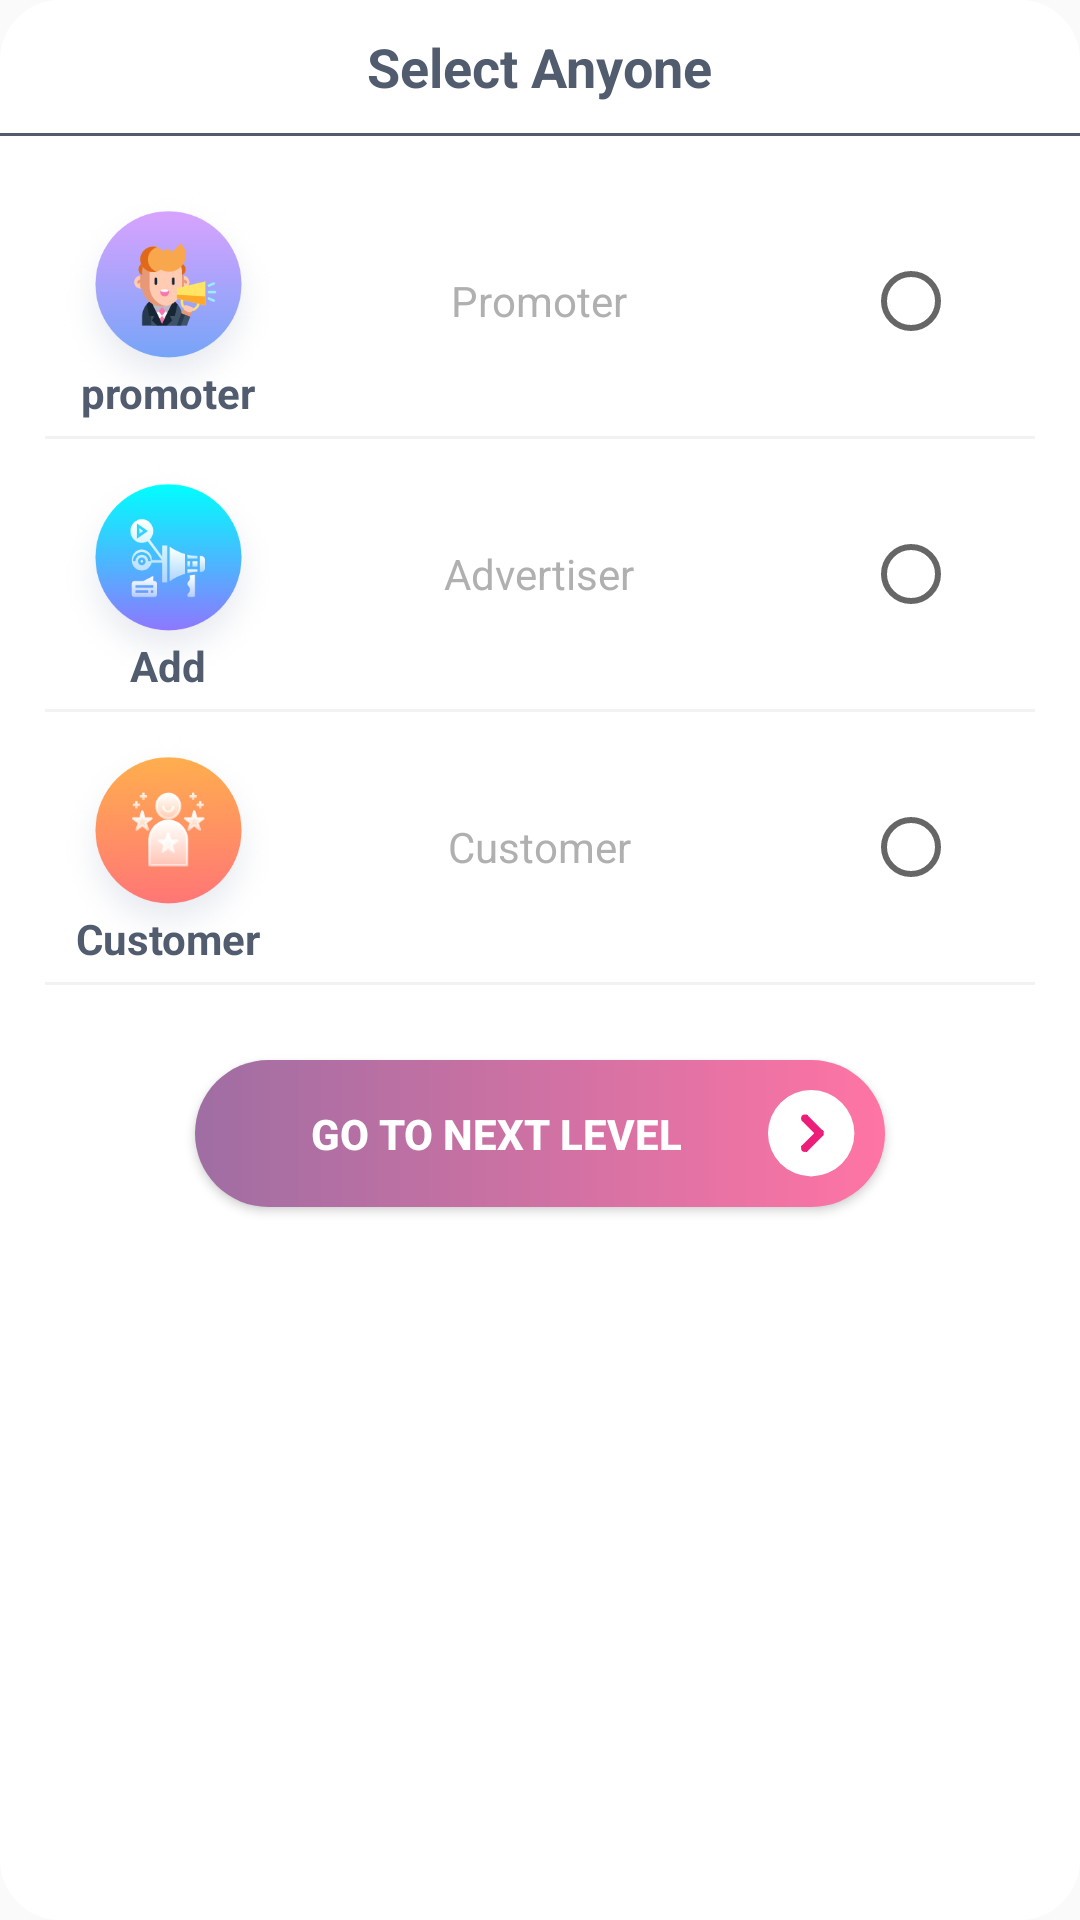

Produce the Android XML layout that renders to this screen, including the resource entries it uses.
<!-- AndroidManifest.xml: application theme AppTheme -->
<!-- res/layout/custom_dialog_profile.xml -->
<?xml version="1.0" encoding="utf-8"?>
<RelativeLayout
		xmlns:android="http://schemas.android.com/apk/res/android"
		android:layout_width="match_parent"
		android:layout_height="wrap_content"
		android:background="@drawable/round_background"
		android:layout_marginLeft="@dimen/margin_xxlarge"
		android:layout_marginRight="@dimen/margin_xxlarge">
	
	<TextView
			android:id="@+id/custom_heading"
			android:layout_width="wrap_content"
			android:layout_height="wrap_content"
			android:text="Select Anyone"
			android:layout_centerHorizontal="true"
			android:textColor="@color/font_color"
			android:textSize="18dp"
			android:textStyle="bold"
			android:layout_margin="@dimen/margin_large"/>
	<TextView
			android:id="@+id/custom_line"
			android:layout_width="match_parent"
			android:layout_height="1dp"
			android:background="@color/font_color"
			android:layout_below="@+id/custom_heading"/>
	
	<LinearLayout
			android:layout_below="@+id/custom_line"
			android:layout_width="match_parent"
			android:layout_height="wrap_content"
			android:orientation="vertical"
			android:padding="@dimen/margin_xlarge">
		
		<LinearLayout
				android:id="@+id/promoterLayout"
				android:layout_width="match_parent"
				android:layout_height="wrap_content"
				android:weightSum="4"
				android:gravity="center">
			
			<RelativeLayout
					android:layout_width="0dp"
					android:layout_height="wrap_content"
					android:layout_weight="1">
				
				<ImageView
						android:id="@+id/img_ic_promoter"
						android:layout_width="wrap_content"
						android:layout_height="80dp"
						android:src="@drawable/ic_promoter"/>
				<TextView
						android:layout_alignBottom="@+id/img_ic_promoter"
						android:layout_width="wrap_content"
						android:layout_height="wrap_content"
						android:text="promoter"
						android:layout_centerInParent="true"
						android:textColor="@color/font_color"
						android:textStyle="bold"/>
				
			</RelativeLayout>
			
			<RelativeLayout
					android:layout_width="0dp"
					android:layout_height="wrap_content"
					android:layout_weight="2">
				<TextView
						android:layout_width="wrap_content"
						android:layout_height="wrap_content"
						android:text="Promoter"
						android:layout_centerInParent="true"
						android:layout_centerVertical="true"
						android:textColor="@color/light_font_color"
				/>
			
			</RelativeLayout>
			
			<RelativeLayout
					android:layout_width="0dp"
					android:layout_height="wrap_content"
					android:layout_weight="1">
				<RadioButton
						android:id="@+id/radio_btn_promoter"
						android:layout_width="wrap_content"
						android:layout_height="wrap_content"
						android:layout_centerInParent="true"
						android:layout_centerVertical="true"
						android:textStyle="bold"/>
			
			</RelativeLayout>
			
		</LinearLayout>
		
		<TextView
				android:layout_marginTop="5dp"
				android:layout_marginBottom="5dp"
				android:layout_width="match_parent"
				android:layout_height="1dp"
				android:background="@color/color_gray"/>
		
		<LinearLayout
				android:id="@+id/advertiseLayout"
				android:layout_width="match_parent"
				android:layout_height="wrap_content"
				android:weightSum="4"
				android:gravity="center">
			
			<RelativeLayout
					android:layout_width="0dp"
					android:layout_height="wrap_content"
					android:layout_weight="1">
				
				<ImageView
						android:id="@+id/img_ic_add"
						android:layout_width="wrap_content"
						android:layout_height="80dp"
						android:src="@drawable/ic_add"/>
				<TextView
						android:layout_alignBottom="@+id/img_ic_add"
						android:layout_width="wrap_content"
						android:layout_height="wrap_content"
						android:text="Add"
						android:layout_centerInParent="true"
						android:textColor="@color/font_color"
						android:textStyle="bold"/>
			
			</RelativeLayout>
			
			<RelativeLayout
					android:layout_width="0dp"
					android:layout_height="wrap_content"
					android:layout_weight="2">
				<TextView
						android:layout_width="wrap_content"
						android:layout_height="wrap_content"
						android:text="Advertiser"
						android:layout_centerInParent="true"
						android:layout_centerVertical="true"
						android:textColor="@color/light_font_color"/>
			
			</RelativeLayout>
			
			<RelativeLayout
					android:layout_width="0dp"
					android:layout_height="wrap_content"
					android:layout_weight="1">
				<RadioButton
						android:id="@+id/radio_btn_add"
						android:layout_width="wrap_content"
						android:layout_height="wrap_content"
						android:layout_centerInParent="true"
						android:layout_centerVertical="true"
						android:textStyle="bold"/>
			
			</RelativeLayout>
		
		</LinearLayout>
		
		<TextView
				android:layout_marginTop="5dp"
				android:layout_marginBottom="5dp"
				android:layout_width="match_parent"
				android:layout_height="1dp"
				android:background="@color/color_gray"/>
		
		<LinearLayout
				android:id="@+id/customerLayout"
				android:layout_width="match_parent"
				android:layout_height="wrap_content"
				android:weightSum="4"
				android:gravity="center">
			
			<RelativeLayout
					android:layout_width="0dp"
					android:layout_height="wrap_content"
					android:layout_weight="1">
				
				<ImageView
						android:id="@+id/img_ic_cusomer"
						android:layout_width="wrap_content"
						android:layout_height="80dp"
						android:src="@drawable/ic_cusomer"/>
				<TextView
						android:layout_alignBottom="@+id/img_ic_cusomer"
						android:layout_width="wrap_content"
						android:layout_height="wrap_content"
						android:text="Customer"
						android:layout_centerInParent="true"
						android:textColor="@color/font_color"
						android:textStyle="bold"/>
			
			</RelativeLayout>
			
			<RelativeLayout
					android:layout_width="0dp"
					android:layout_height="wrap_content"
					android:layout_weight="2">
				<TextView
						android:layout_width="wrap_content"
						android:layout_height="wrap_content"
						android:text="Customer"
						android:layout_centerInParent="true"
						android:layout_centerVertical="true"
						android:textColor="@color/light_font_color"/>
			
			</RelativeLayout>
			
			<RelativeLayout
					android:layout_width="0dp"
					android:layout_height="wrap_content"
					android:layout_weight="1">
				<RadioButton
						android:id="@+id/radio_btn_customer"
						android:layout_width="wrap_content"
						android:layout_height="wrap_content"
						android:layout_centerInParent="true"
						android:layout_centerVertical="true"
						android:textStyle="bold"/>
			
			</RelativeLayout>
		
		</LinearLayout>
		
		<TextView
				android:layout_marginTop="5dp"
				android:layout_marginBottom="5dp"
				android:layout_width="match_parent"
				android:layout_height="1dp"
				android:background="@color/color_gray"/>
		
			<Button
					android:id="@+id/txt_go_to_next_level"
					android:layout_width="match_parent"
					android:layout_height="wrap_content"
					android:text="Go to next level"
					android:gravity="center"
					android:textColor="@color/color_white"
					android:textStyle="bold"
					android:background="@drawable/gradient_background"
					android:drawableRight="@drawable/ic_next_level"
					android:layout_marginRight="@dimen/margin_xxxxxxlarge"
					android:layout_marginLeft="@dimen/margin_xxxxxxlarge"
					android:layout_marginTop="@dimen/margin_xxlarge"
					android:layout_marginBottom="@dimen/margin_xlarge"
					android:padding="@dimen/margin_large"/>
		
		
	</LinearLayout>
	
	
</RelativeLayout>
<!-- resources referenced by this layout -->
<resources>
  <color name="color_gray">#f2f2f2</color>
  <color name="color_white">#ffffff</color>
  <color name="font_color">#515c6f </color>
  <color name="light_font_color">#b0b0b0 </color>
  <dimen name="margin_large">10dp</dimen>
  <dimen name="margin_xlarge">15dp</dimen>
  <dimen name="margin_xxlarge">20dp</dimen>
  <dimen name="margin_xxxxxxlarge">50dp</dimen>
  <!-- drawable gradient_background (drawable-hdpi) -->
  <shape xmlns:android="http://schemas.android.com/apk/res/android" android:shape="rectangle" >
  	<gradient
  			android:startColor="#9F6EA3"
  			android:endColor="#FF74A4"/>
  	<corners
  			android:radius="30dp"/>
  </shape>
  <!-- drawable ic_add: png bitmap (drawable-hdpi, 23615 bytes) -->
  <!-- drawable ic_cusomer: png bitmap (drawable-hdpi, 24519 bytes) -->
  <!-- drawable ic_next_level: png bitmap (drawable-hdpi, 1037 bytes) -->
  <!-- drawable ic_promoter: png bitmap (drawable-hdpi, 24158 bytes) -->
  <!-- drawable round_background (drawable-hdpi) -->
  <?xml version="1.0" encoding="UTF-8"?>
  <shape xmlns:android="http://schemas.android.com/apk/res/android">
  	<solid android:color="@color/color_white"/>
  	<corners android:radius="20dp"/>
  </shape>
  <style name="AppTheme" parent="Theme.AppCompat.Light.DarkActionBar">
          
          <item name="colorPrimary">@color/colorPrimary</item>
          <item name="colorPrimaryDark">@color/colorPrimaryDark</item>
          <item name="colorAccent">@color/colorAccent</item>
          <item name="android:statusBarColor" tools:ignore="NewApi">@color/colorPrimaryDark</item>
          <item name="android:windowLightStatusBar" tools:ignore="NewApi">true</item>
      </style>
  <color name="colorPrimary">#515c6f</color>
  <color name="colorPrimaryDark">#ffffff</color>
  <color name="colorAccent">#515c6f</color>
</resources>
